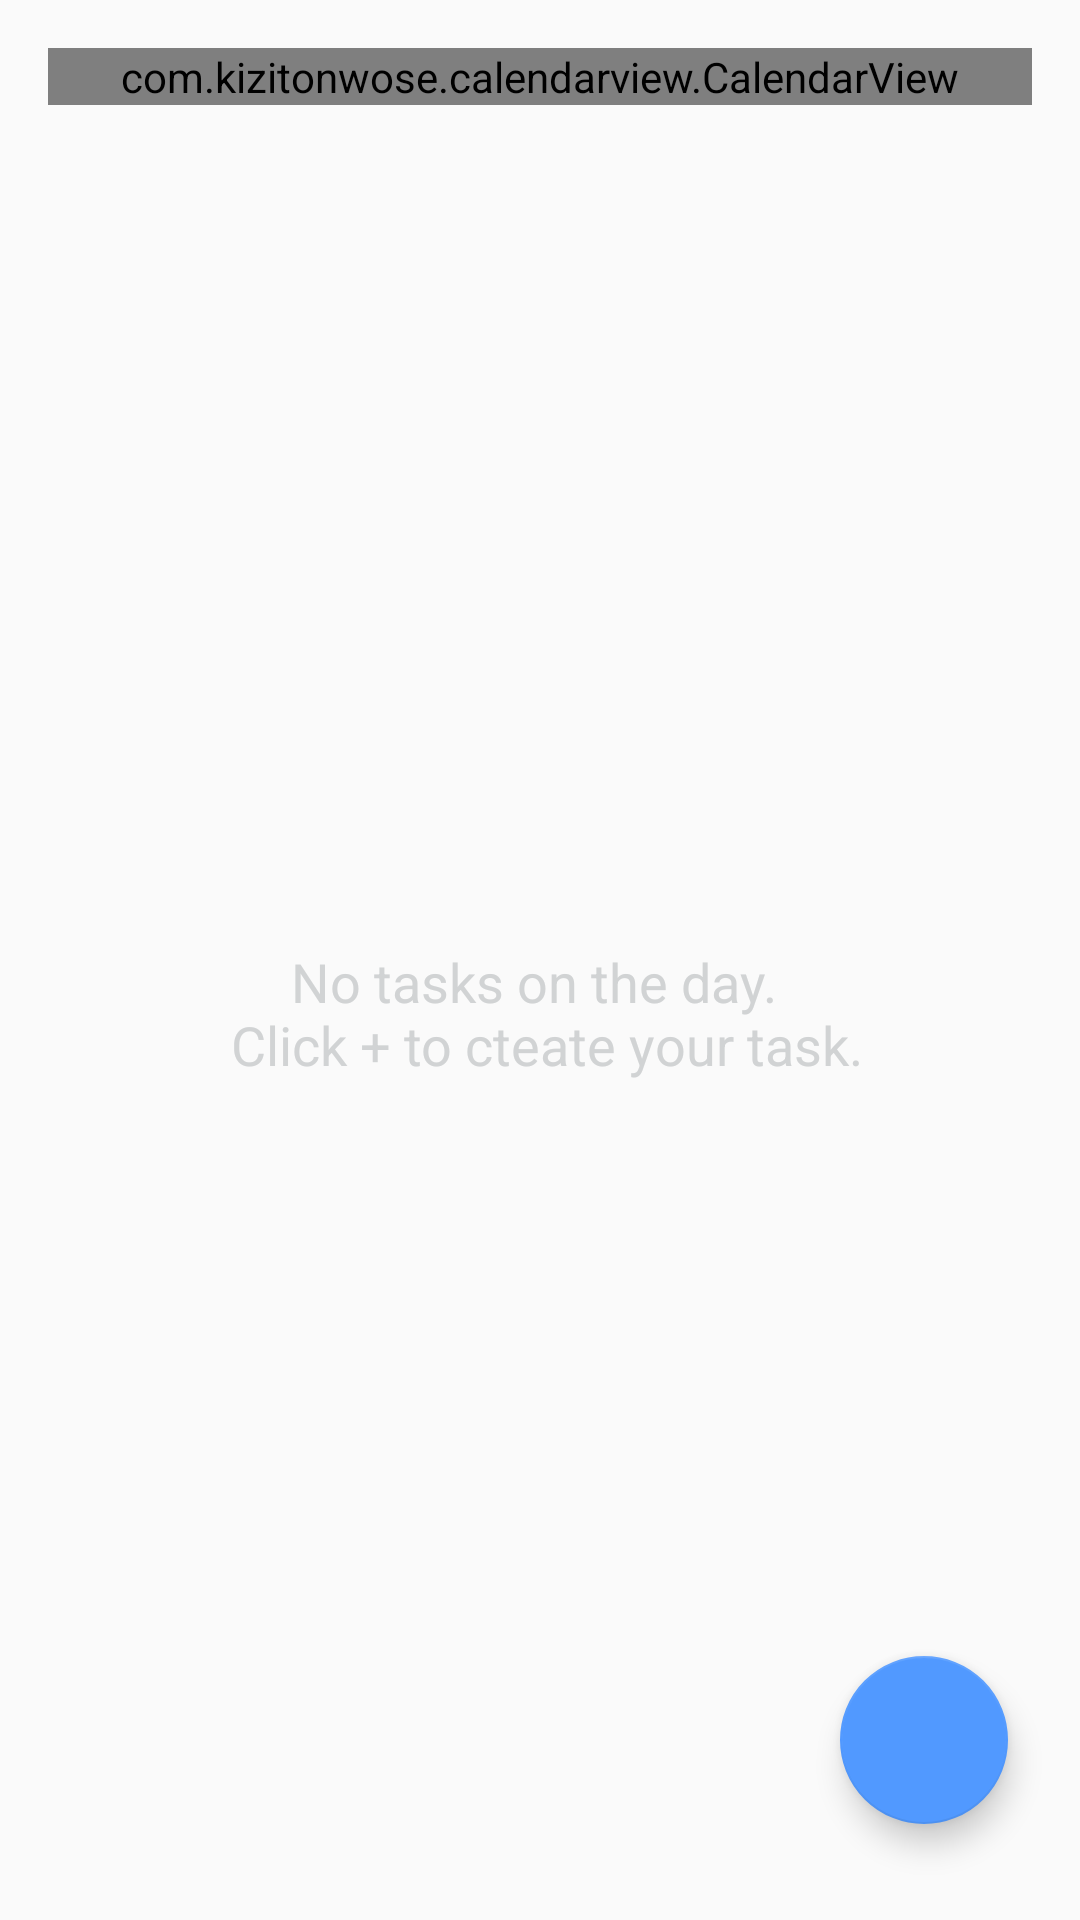

This screen was rendered from an Android layout file. Write that file and the resources it references.
<!-- AndroidManifest.xml: application theme AppTheme -->
<!-- res/layout/fragment_calendar.xml -->
<?xml version="1.0" encoding="utf-8"?>
<androidx.constraintlayout.widget.ConstraintLayout xmlns:android="http://schemas.android.com/apk/res/android"
    xmlns:app="http://schemas.android.com/apk/res-auto"
    xmlns:tools="http://schemas.android.com/tools"
    android:layout_width="match_parent"
    android:layout_height="match_parent"
    tools:context=".ui.calendar.CalendarFragment">

    <ImageView
        android:id="@+id/calendar_bg"
        android:layout_width="0dp"
        android:layout_height="0dp"
        android:alpha="0.6"
        android:scaleType="centerCrop"
        android:src="@drawable/calendar"
        app:layout_constraintBottom_toBottomOf="@+id/calendarView"
        app:layout_constraintEnd_toEndOf="@+id/calendarView"
        app:layout_constraintStart_toStartOf="@+id/calendarView"
        app:layout_constraintTop_toTopOf="@+id/calendarView" />

    <com.kizitonwose.calendarview.CalendarView
        android:id="@+id/calendarView"
        android:layout_width="match_parent"
        android:layout_height="wrap_content"
        tools:layout_height="400dp"
        android:layout_margin="16dp"
        app:cv_dayViewResource="@layout/calendar_secondary_day_layout"
        app:cv_inDateStyle="allMonths"
        app:cv_maxRowCount="6"
        app:cv_orientation="horizontal"
        app:cv_outDateStyle="endOfRow"
        app:cv_scrollMode="paged"
        app:layout_constraintEnd_toEndOf="parent"
        app:layout_constraintStart_toStartOf="parent"
        app:layout_constraintTop_toTopOf="parent" />

    <TextView
        android:id="@+id/no_tasks_hint"
        android:layout_width="wrap_content"
        android:layout_height="wrap_content"
        android:text="@string/no_tasks_on_the_day_n_click_to_cteate_your_task"
        android:textAlignment="center"
        android:textColor="@color/secondaryDarkColor"
        android:textSize="18sp"
        app:layout_constraintBottom_toBottomOf="parent"
        app:layout_constraintEnd_toEndOf="parent"
        app:layout_constraintStart_toStartOf="parent"
        app:layout_constraintTop_toBottomOf="@+id/calendar_bg" />

    <com.google.android.material.floatingactionbutton.FloatingActionButton
        android:id="@+id/add_task"
        android:layout_width="wrap_content"
        android:layout_height="wrap_content"
        android:layout_marginEnd="24dp"
        android:layout_marginBottom="32dp"
        android:layout_weight="0.8"
        android:backgroundTint="@color/primaryColor"
        app:layout_constraintBottom_toBottomOf="parent"
        app:layout_constraintEnd_toEndOf="parent"
        app:srcCompat="@drawable/ic_baseline_add_24"
        app:tint="@color/primaryLightColor" />

    <androidx.recyclerview.widget.RecyclerView
        android:id="@+id/todos_rv"
        android:layout_width="0dp"
        android:layout_height="0dp"
        android:layout_marginTop="8dp"
        android:layout_marginBottom="8dp"
        app:layout_constraintBottom_toBottomOf="parent"
        app:layout_constraintEnd_toEndOf="@+id/calendar_bg"
        app:layout_constraintStart_toStartOf="@+id/calendar_bg"
        app:layout_constraintTop_toBottomOf="@+id/calendar_bg"
        tools:itemCount="4"
        tools:listitem="@layout/todo_item" />

</androidx.constraintlayout.widget.ConstraintLayout>
<!-- res/layout/calendar_secondary_day_layout.xml (included above) -->
<?xml version="1.0" encoding="utf-8"?>
<TextView xmlns:android="http://schemas.android.com/apk/res/android"
    xmlns:tools="http://schemas.android.com/tools"
    android:id="@+id/calendarDayText"
    android:layout_width="wrap_content"
    android:layout_height="wrap_content"
    android:gravity="center"
    android:textColor="@color/primaryTextColor"
    android:textSize="14sp"
    android:textStyle="bold"
    tools:text="22" />
<!-- res/layout/todo_item.xml (included above) -->
<?xml version="1.0" encoding="utf-8"?>
<androidx.constraintlayout.widget.ConstraintLayout xmlns:android="http://schemas.android.com/apk/res/android"
    xmlns:app="http://schemas.android.com/apk/res-auto"
    xmlns:tools="http://schemas.android.com/tools"
    android:layout_width="match_parent"
    android:layout_height="60dp"
    android:layout_margin="2dp"
    android:background="@drawable/rounded"
    android:backgroundTint="@color/primaryLightColor">

    <ImageView
        android:id="@+id/todo_bg"
        android:layout_width="0dp"
        android:layout_height="match_parent"
        android:layout_marginStart="2dp"
        android:backgroundTint="@color/primaryLightColor"
        app:layout_constraintBottom_toBottomOf="parent"
        app:layout_constraintEnd_toEndOf="parent"
        app:layout_constraintStart_toEndOf="@+id/circle"
        app:layout_constraintTop_toTopOf="parent" />

    <ImageView
        android:id="@+id/circle"
        android:layout_width="wrap_content"
        android:layout_height="wrap_content"
        android:layout_marginStart="8dp"
        android:layout_marginTop="8dp"
        app:layout_constraintStart_toStartOf="parent"
        app:layout_constraintTop_toTopOf="parent"
        app:srcCompat="@drawable/ic_round_radio_button_unchecked_24"
        app:tint="@color/secondaryDarkColor" />

    <TextView
        android:id="@+id/todo_text"
        android:layout_width="wrap_content"
        android:layout_height="wrap_content"
        android:layout_marginStart="8dp"
        android:text="Todo title"
        android:textColor="@color/primaryTextColor"
        app:layout_constraintStart_toEndOf="@+id/circle"
        app:layout_constraintTop_toTopOf="@+id/circle" />

    <TextView
        android:id="@+id/date"
        android:layout_width="wrap_content"
        android:layout_height="wrap_content"
        android:text="2020-01-07"
        android:textColor="@color/secondaryDarkColor"
        app:layout_constraintStart_toStartOf="@+id/todo_text"
        app:layout_constraintTop_toBottomOf="@+id/todo_text" />

    <ImageView
        android:id="@+id/star"
        android:layout_width="wrap_content"
        android:layout_height="wrap_content"
        android:layout_marginEnd="16dp"
        android:backgroundTint="@color/secondaryDarkColor"
        app:layout_constraintBottom_toBottomOf="@+id/date"
        app:layout_constraintEnd_toEndOf="parent"
        app:layout_constraintTop_toTopOf="@+id/todo_text"
        app:srcCompat="@drawable/ic_round_star_border_24" />

    <ImageView
        android:id="@+id/subitems_hint"
        android:layout_width="12dp"
        android:layout_height="wrap_content"
        android:layout_marginStart="8dp"
        android:visibility="visible"
        app:layout_constraintBottom_toBottomOf="@+id/date"
        app:layout_constraintStart_toEndOf="@+id/date"
        app:layout_constraintTop_toTopOf="@+id/date"
        app:srcCompat="@drawable/ic_baseline_format_list_bulleted_24"
        app:tint="@color/secondaryTextColor"
        tools:visibility="visible" />

    <ImageView
        android:id="@+id/time_hint"
        android:layout_width="12dp"
        android:layout_height="wrap_content"
        android:layout_marginStart="2dp"
        app:layout_constraintBottom_toBottomOf="@+id/subitems_hint"
        app:layout_constraintStart_toEndOf="@+id/subitems_hint"
        app:layout_constraintTop_toTopOf="@+id/subitems_hint"
        app:srcCompat="@drawable/ic_baseline_access_time_24"
        app:tint="@color/secondaryTextColor" />

    <ImageView
        android:id="@+id/alarm_hint"
        android:layout_width="12dp"
        android:layout_height="wrap_content"
        android:layout_marginStart="2dp"
        app:layout_constraintBottom_toBottomOf="@+id/time_hint"
        app:layout_constraintStart_toEndOf="@+id/time_hint"
        app:layout_constraintTop_toTopOf="@+id/time_hint"
        app:srcCompat="@drawable/ic_baseline_access_alarm_24"
        app:tint="@color/secondaryTextColor" />
</androidx.constraintlayout.widget.ConstraintLayout>
<!-- resources referenced by this layout -->
<resources>
  <color name="primaryColor">#5199FF</color>
  <color name="primaryLightColor">#FFF</color>
  <color name="primaryTextColor">#000000</color>
  <color name="secondaryDarkColor">#D1D3D4</color>
  <color name="secondaryTextColor">#8C8C8C</color>
  <!-- drawable calendar: png bitmap (drawable, 357183 bytes) -->
  <!-- drawable rounded (drawable) -->
  <?xml version="1.0" encoding="utf-8"?>
  <shape android:shape="rectangle"
      xmlns:android="http://schemas.android.com/apk/res/android">
      <corners android:radius="6dp"/>
      <solid android:color="#FFF" />
  </shape>
  <string name="no_tasks_on_the_day_n_click_to_cteate_your_task">No tasks on the day. \n Click + to cteate your task.</string>
  <style name="AppTheme" parent="Theme.AppCompat.Light.NoActionBar">
          
          <item name="colorPrimary">@color/primaryColor</item>
          <item name="colorPrimaryDark">@color/primaryDarkColor</item>
          <item name="colorAccent">@color/primaryColor</item>
      </style>
  <color name="primaryDarkColor">#0260E8</color>
</resources>
